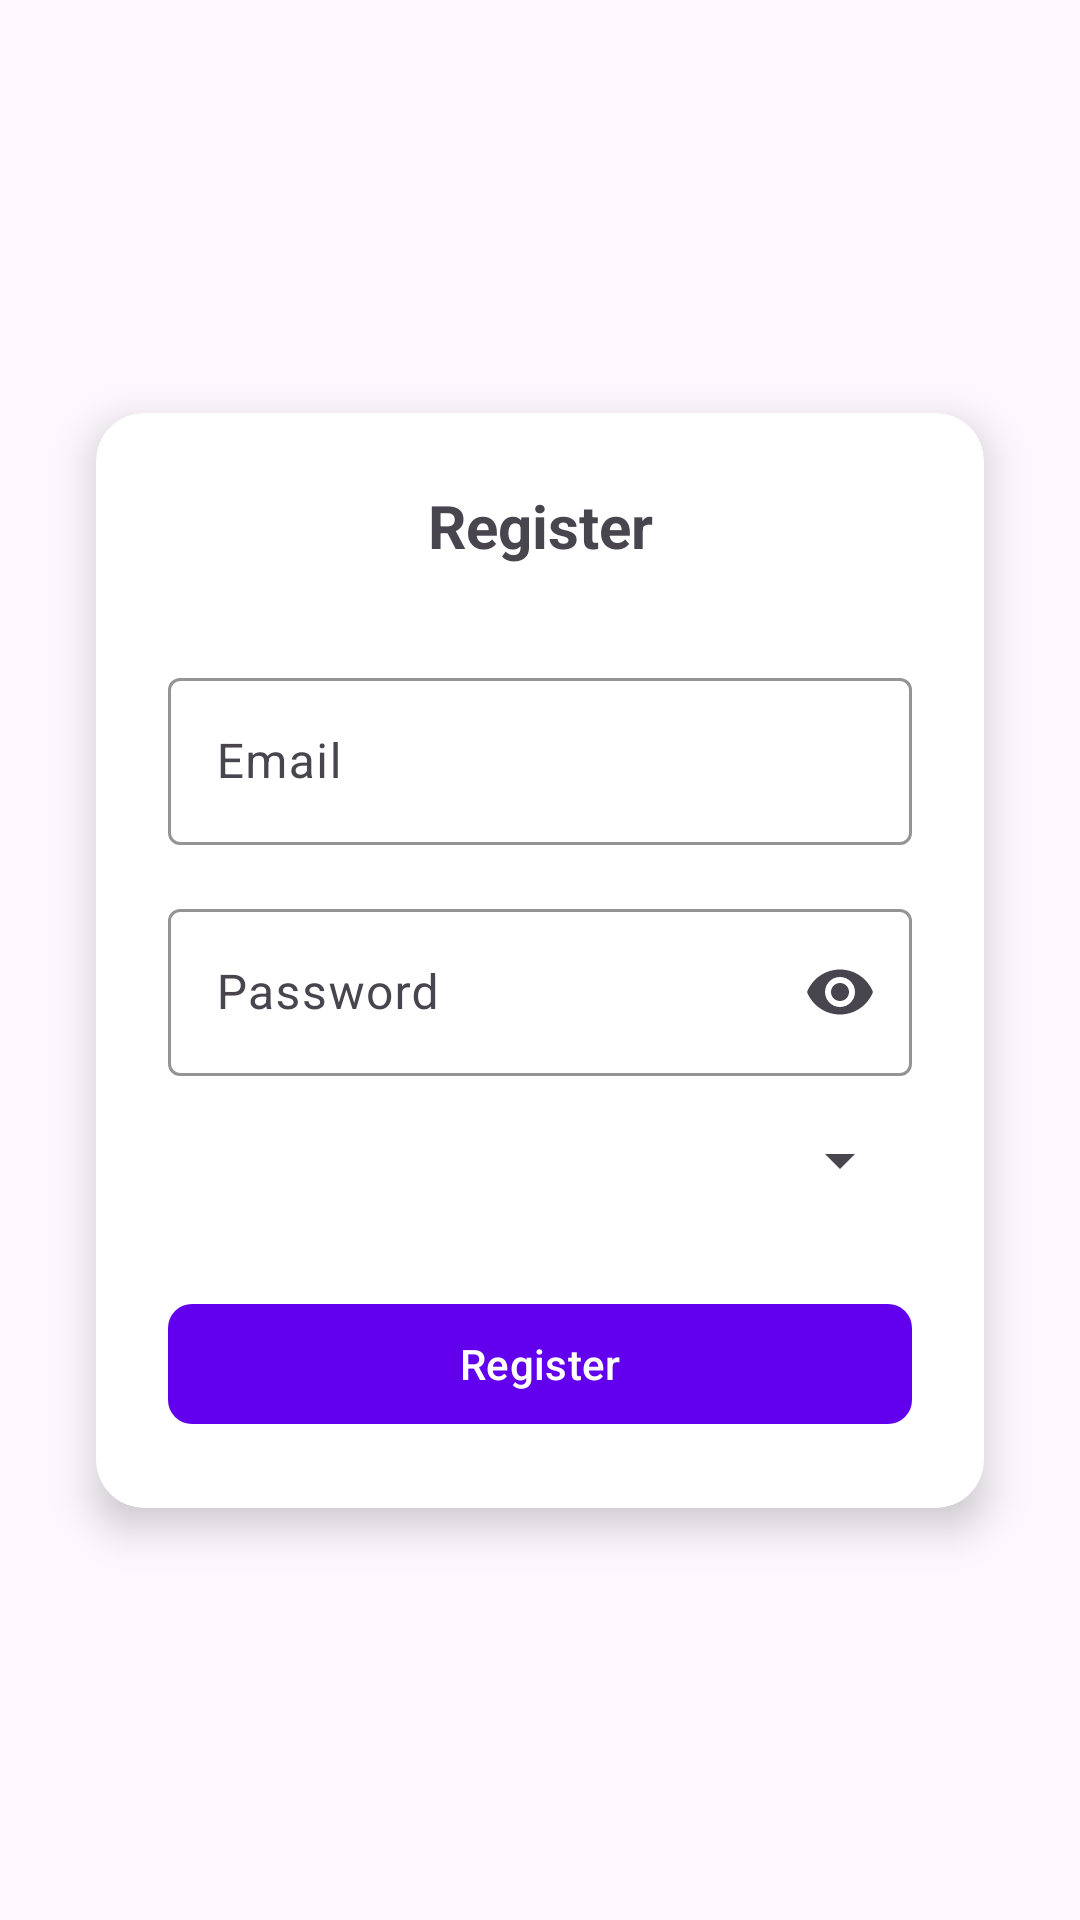

The Android layout XML behind this screen, and the referenced resources:
<!-- AndroidManifest.xml: application theme Theme.Pro156 -->
<!-- res/layout/activity_register.xml -->
<?xml version="1.0" encoding="utf-8"?>
<androidx.constraintlayout.widget.ConstraintLayout xmlns:android="http://schemas.android.com/apk/res/android"
    xmlns:app="http://schemas.android.com/apk/res-auto"
    xmlns:tools="http://schemas.android.com/tools"
    android:layout_width="match_parent"
    android:layout_height="match_parent"
    tools:context=".RegisterActivity">

    <androidx.cardview.widget.CardView
        android:id="@+id/registerCard"
        android:layout_width="match_parent"
        android:layout_height="wrap_content"
        android:layout_margin="32dp"
        app:cardCornerRadius="16dp"
        app:cardElevation="8dp"
        app:layout_constraintBottom_toBottomOf="parent"
        app:layout_constraintEnd_toEndOf="parent"
        app:layout_constraintStart_toStartOf="parent"
        app:layout_constraintTop_toTopOf="parent">

        <androidx.constraintlayout.widget.ConstraintLayout
            android:layout_width="match_parent"
            android:layout_height="wrap_content"
            android:padding="24dp">

            <TextView
                android:id="@+id/textView"
                android:layout_width="wrap_content"
                android:layout_height="wrap_content"
                android:text="Register"
                android:textSize="20sp"
                android:textStyle="bold"
                app:layout_constraintEnd_toEndOf="parent"
                app:layout_constraintStart_toStartOf="parent"
                app:layout_constraintTop_toTopOf="parent" />

            <com.google.android.material.textfield.TextInputLayout
                android:id="@+id/registerEmailTextInputLayout"
                android:layout_width="match_parent"
                android:layout_height="wrap_content"
                android:layout_marginTop="32dp"
                app:boxBackgroundColor="@android:color/white"
                app:boxStrokeColor="@color/colorPrimary"
                app:hintTextColor="@color/colorPrimary"
                app:endIconMode="clear_text"
                app:layout_constraintEnd_toEndOf="parent"
                app:layout_constraintStart_toStartOf="parent"
                app:layout_constraintTop_toBottomOf="@+id/textView">

                <com.google.android.material.textfield.TextInputEditText
                    android:id="@+id/registerEmailEditText"
                    android:layout_width="match_parent"
                    android:layout_height="wrap_content"
                    android:hint="Email"
                    android:inputType="textEmailAddress" />

            </com.google.android.material.textfield.TextInputLayout>

            <com.google.android.material.textfield.TextInputLayout
                android:id="@+id/registerPasswordTextInputLayout"
                android:layout_width="match_parent"
                android:layout_height="wrap_content"
                android:layout_marginTop="16dp"
                app:boxBackgroundColor="@android:color/white"
                app:boxStrokeColor="@color/colorPrimary"
                app:hintTextColor="@color/colorPrimary"
                app:endIconMode="password_toggle"
                app:layout_constraintEnd_toEndOf="parent"
                app:layout_constraintStart_toStartOf="parent"
                app:layout_constraintTop_toBottomOf="@+id/registerEmailTextInputLayout">

                <com.google.android.material.textfield.TextInputEditText
                    android:id="@+id/registerPasswordEditText"
                    android:layout_width="match_parent"
                    android:layout_height="wrap_content"
                    android:hint="Password"
                    android:inputType="textPassword" />

            </com.google.android.material.textfield.TextInputLayout>

            <Spinner
                android:id="@+id/roleSpinner"
                android:layout_width="match_parent"
                android:layout_height="wrap_content"
                android:layout_marginTop="16dp"
                app:layout_constraintEnd_toEndOf="parent"
                app:layout_constraintStart_toStartOf="parent"
                app:layout_constraintTop_toBottomOf="@+id/registerPasswordTextInputLayout" />

            <com.google.android.material.button.MaterialButton
                android:id="@+id/registerButton"
                android:layout_width="match_parent"
                android:layout_height="wrap_content"
                android:layout_marginTop="32dp"
                android:text="Register"
                app:cornerRadius="8dp"
                app:backgroundTint="@color/colorPrimary"
                app:layout_constraintEnd_toEndOf="parent"
                app:layout_constraintStart_toStartOf="parent"
                app:layout_constraintTop_toBottomOf="@+id/roleSpinner" />

        </androidx.constraintlayout.widget.ConstraintLayout>

    </androidx.cardview.widget.CardView>

</androidx.constraintlayout.widget.ConstraintLayout>
<!-- resources referenced by this layout -->
<resources>
  <style name="Theme.Pro156" parent="Base.Theme.Pro156" />
  <style name="Base.Theme.Pro156" parent="Theme.Material3.DayNight.NoActionBar">
          
          
      </style>
  <!-- not gathered from this repository: default colours our renderer supplied (Android Studio template values) -->
  <color name="colorPrimary">#FF6200EE</color>
</resources>
